Run: headless pygame with SDL's dummy video driver; simulated clock (each Clock.tick advances the game by its frame time, no real sleeping); random seed 0; keys injected as events and as key.get_pressed() state; no mouse input; restart key C tapped at the start of phases 3 and 4.
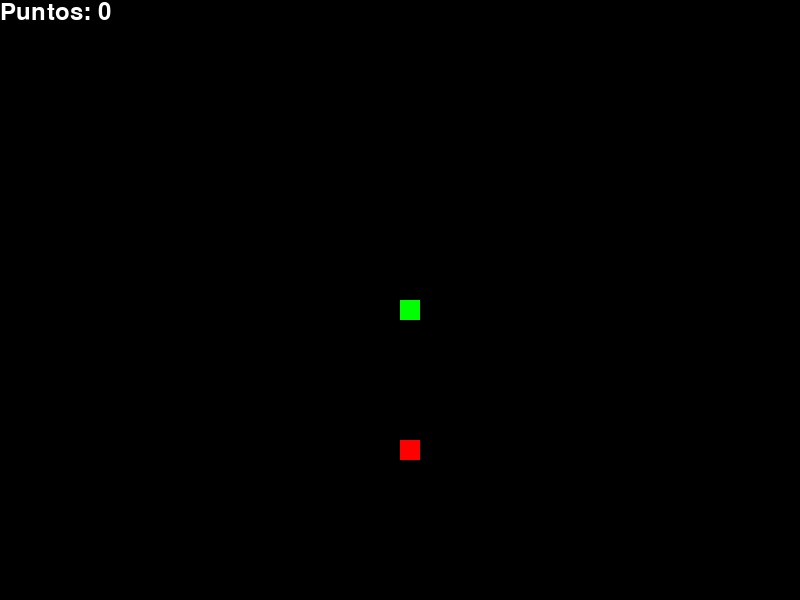
Frame 1 of 4 · flips 1–60 · no input
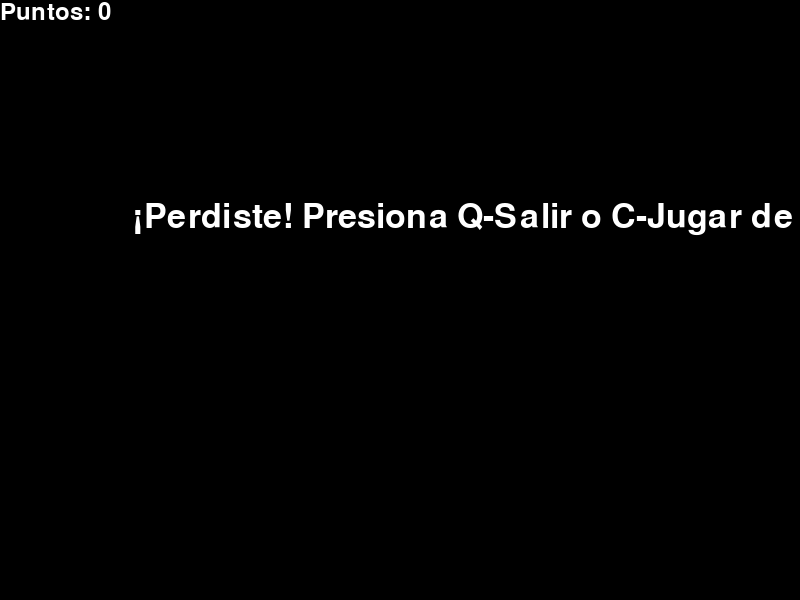
Frame 2 of 4 · flips 61–180 · tapped SPACE, RETURN · held RIGHT (→), D
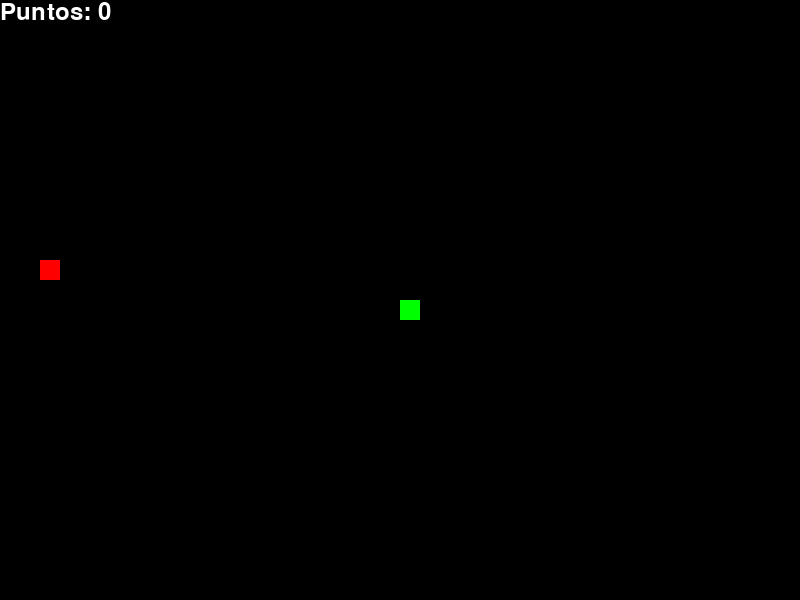
Frame 3 of 4 · flips 181–300 · tapped C · held DOWN (↓), S
Frame 4 of 4 · flips 301–420 · tapped C · held LEFT (←), A, UP (↑), W · screen same as frame 2, image omitted

The pygame program that drew these frames:

import pygame
import time
import random

# Inicialización del juego
pygame.init()

# Dimensiones de la ventana del juego
width = 800
height = 600

# Colores RGB
black = pygame.Color(0, 0, 0)
white = pygame.Color(255, 255, 255)
red = pygame.Color(255, 0, 0)
green = pygame.Color(0, 255, 0)
blue = pygame.Color(0, 0, 255)

# Configuración de la ventana del juego
window = pygame.display.set_mode((width, height))
pygame.display.set_caption('Snake Game')

# Velocidad del juego
fps = pygame.time.Clock()

# Tamaño del bloque de la serpiente y velocidad de movimiento
block_size = 20
snake_speed = 15

# Fuentes de texto
font_style = pygame.font.SysFont(None, 50)
score_font = pygame.font.SysFont(None, 35)


# Función para mostrar el puntaje en la pantalla
def our_score(score):
    value = score_font.render("Puntos: " + str(score), True, white)
    window.blit(value, [0, 0])


# Función para dibujar la serpiente en la pantalla
def our_snake(block_size, snake_list):
    for x in snake_list:
        pygame.draw.rect(window, green, [x[0], x[1], block_size, block_size])


# Función principal del juego
def gameLoop():
    game_over = False
    game_close = False

    # Posición inicial de la serpiente
    x1 = width / 2
    y1 = height / 2

    # Cambios en las coordenadas
    x1_change = 0
    y1_change = 0

    # Cuerpo de la serpiente
    snake_list = []
    length_of_snake = 1

    # Posición aleatoria de la comida
    foodx = round(random.randrange(0, width - block_size) / 20.0) * 20.0
    foody = round(random.randrange(0, height - block_size) / 20.0) * 20.0

    while not game_over:

        while game_close:
            window.fill(black)
            message = font_style.render("¡Perdiste! Presiona Q-Salir o C-Jugar de nuevo", True, white)
            window.blit(message, [width / 6, height / 3])
            our_score(length_of_snake - 1)
            pygame.display.update()

            # Loop para el manejo de eventos del juego
            for event in pygame.event.get():
                if event.type == pygame.QUIT:
                    game_over = True
                    game_close = False
                if event.type == pygame.KEYDOWN:
                    if event.key == pygame.K_q:
                        game_over = True
                        game_close = False
                    if event.key == pygame.K_c:
                        gameLoop()

        # Loop para el manejo de eventos del juego
        for event in pygame.event.get():
            if event.type == pygame.QUIT:
                game_over = True
            if event.type == pygame.KEYDOWN:
                if event.key == pygame.K_LEFT:
                    x1_change = -block_size
                    y1_change = 0
                elif event.key == pygame.K_RIGHT:
                    x1_change = block_size
                    y1_change = 0
                elif event.key == pygame.K_UP:
                    y1_change = -block_size
                    x1_change = 0
                elif event.key == pygame.K_DOWN:
                    y1_change = block_size
                    x1_change = 0

        # Lógica para mantener la serpiente dentro de los límites de la ventana
        if x1 >= width or x1 < 0 or y1 >= height or y1 < 0:
            game_close = True
        x1 += x1_change
        y1 += y1_change
        window.fill(black)
        pygame.draw.rect(window, red, [foodx, foody, block_size, block_size])
        snake_head = []
        snake_head.append(x1)
        snake_head.append(y1)
        snake_list.append(snake_head)

        if len(snake_list) > length_of_snake:
            del snake_list[0]

        for x in snake_list[:-1]:
            if x == snake_head:
                game_close = True

        our_snake(block_size, snake_list)
        our_score(length_of_snake - 1)

        pygame.display.update()

        if x1 == foodx and y1 == foody:
            foodx = round(random.randrange(0, width - block_size) / 20.0) * 20.0
            foody = round(random.randrange(0, height - block_size) / 20.0) * 20.0
            length_of_snake += 1

        fps.tick(snake_speed)

    pygame.quit()
    quit()


# Ejecutar el juego
gameLoop()
